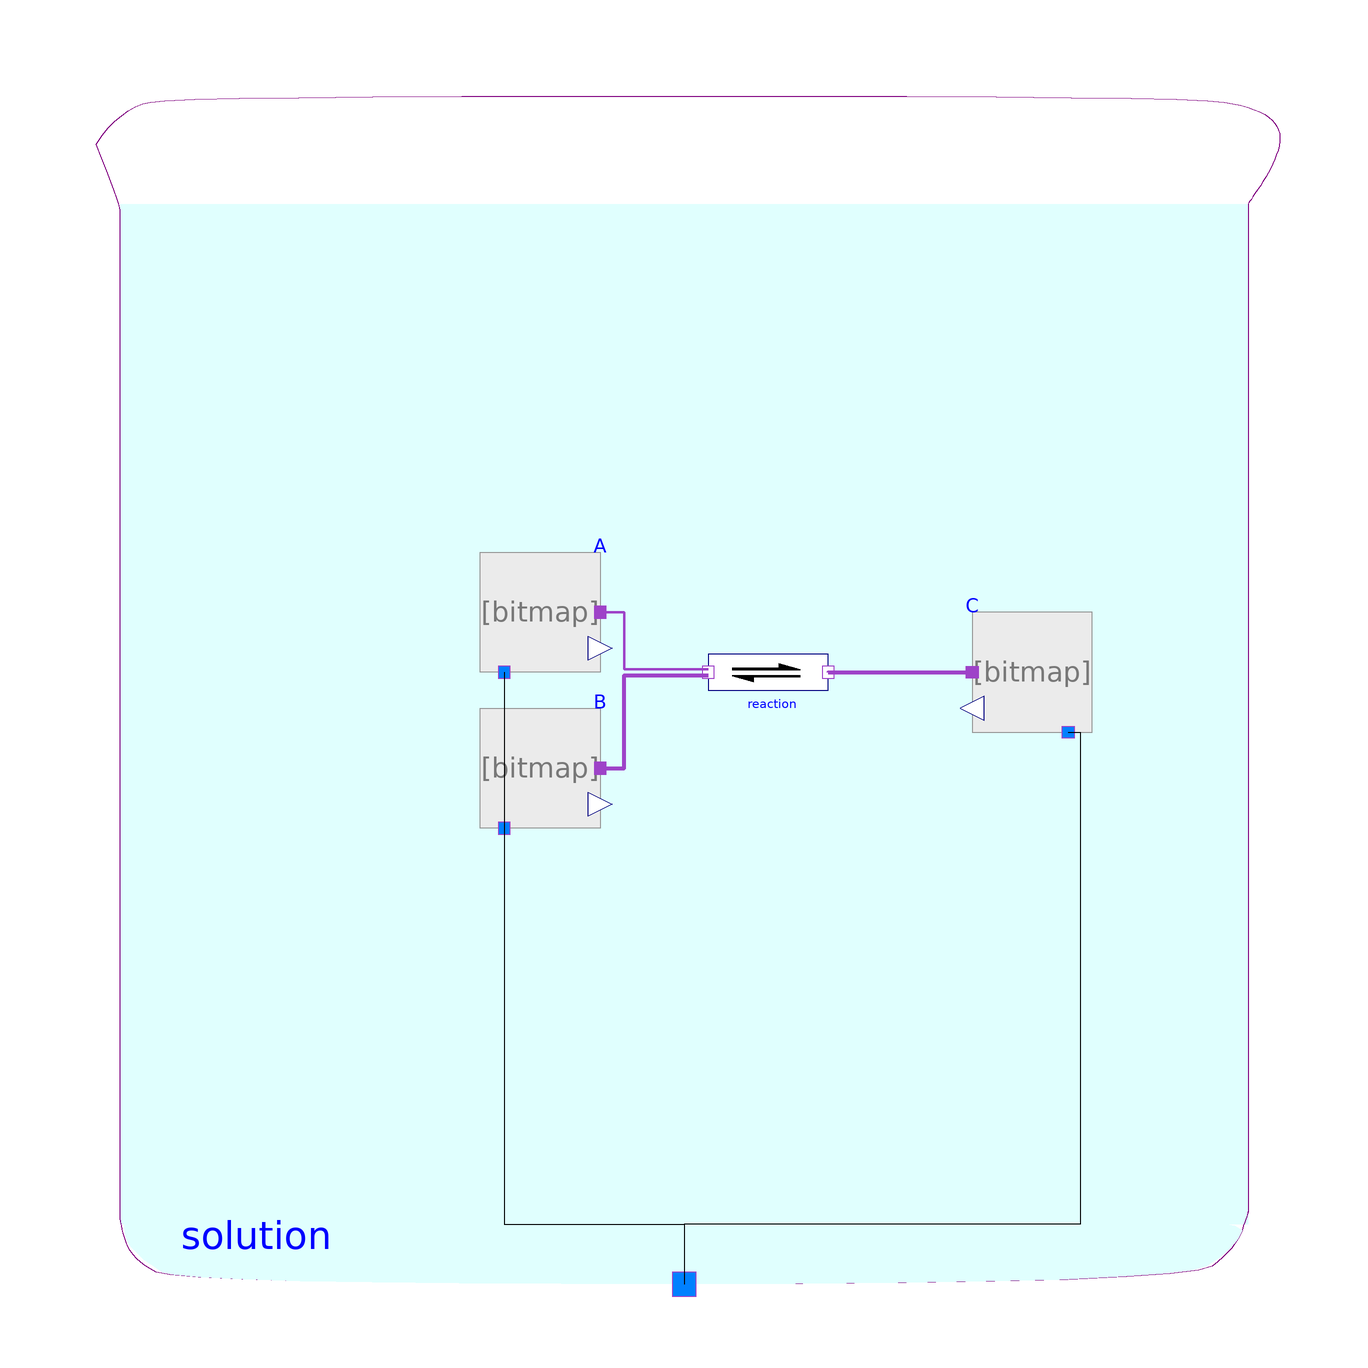

Above is the diagram view of the following Modelica model: its components placed by their Placement annotations and its connect equations drawn as lines.

model SimpleReaction2
    "The simple chemical reaction A+B<->C with equilibrium [C]/([A]*[B]) = 2, where [A] is molar concentration of A in water"
       extends Modelica.Icons.Example;

      constant Real Kb(unit="kg/mol") = 2
      "Molarity based dissociation constant of the reaction with one more reactant";

      constant Real Kx(unit="1") = Kb*55.508
      "Mole fraction based dissociation constant of the reaction with one more reactant in the pure water";

      constant Modelica.SIunits.Temperature T_25degC = 298.15 "Temperature";
      constant Real R = Modelica.Constants.R "Gas constant";

      Components.Solution solution
        annotation (Placement(transformation(extent={{-100,-100},{100,100}})));

      Components.Substance A(amountOfSubstance_start=0.1)
        annotation (Placement(transformation(extent={{-34,2},{-14,22}})));
      Components.Reaction reaction(nS=2)
        annotation (Placement(transformation(extent={{4,-8},{24,12}})));
      Components.Substance B(amountOfSubstance_start=0.1)
        annotation (Placement(transformation(extent={{-34,-24},{-14,-4}})));
      Components.Substance C(substanceData(DfG_25degC=-R*T_25degC*log(Kx)), amountOfSubstance_start=0.1)
        annotation (Placement(transformation(extent={{68,-8},{48,12}})));

    equation
      connect(reaction.products[1], C.port_a) annotation (Line(
          points={{24,2},{24,2},{48,2}},
          color={158,66,200},
          thickness=1,
          smooth=Smooth.None));
      connect(A.solution, solution.solution) annotation (Line(
          points={{-30,2},{-30,-90},{0,-90},{0,-100}},
          color={0,0,0},
          smooth=Smooth.None));
      connect(C.solution, solution.solution) annotation (Line(points={{64,-8},{66,-8},
              {66,-90},{0,-90},{0,-100}},        smooth=Smooth.None));
      connect(B.solution, solution.solution) annotation (Line(points={{-30,-24},{-30,
              -90},{0,-90},{0,-100}},    smooth=Smooth.None));

      connect(B.port_a, reaction.substrates[1]) annotation (Line(
          points={{-14,-14},{-10,-14},{-10,1.5},{4,1.5}},
          color={158,66,200},
          thickness=1,
          smooth=Smooth.None));
      connect(A.port_a, reaction.substrates[2]) annotation (Line(
          points={{-14,12},{-10,12},{-10,2.5},{4,2.5}},
          color={158,66,200},
          thickness=1,
          smooth=Smooth.None));
      annotation ( Documentation(revisions="<html>
<p><i>2015</i></p>
<p>Marek Matejak, Charles University, Prague, Czech Republic </p>
</html>"),
        experiment(StopTime=0.001));
    end SimpleReaction2;